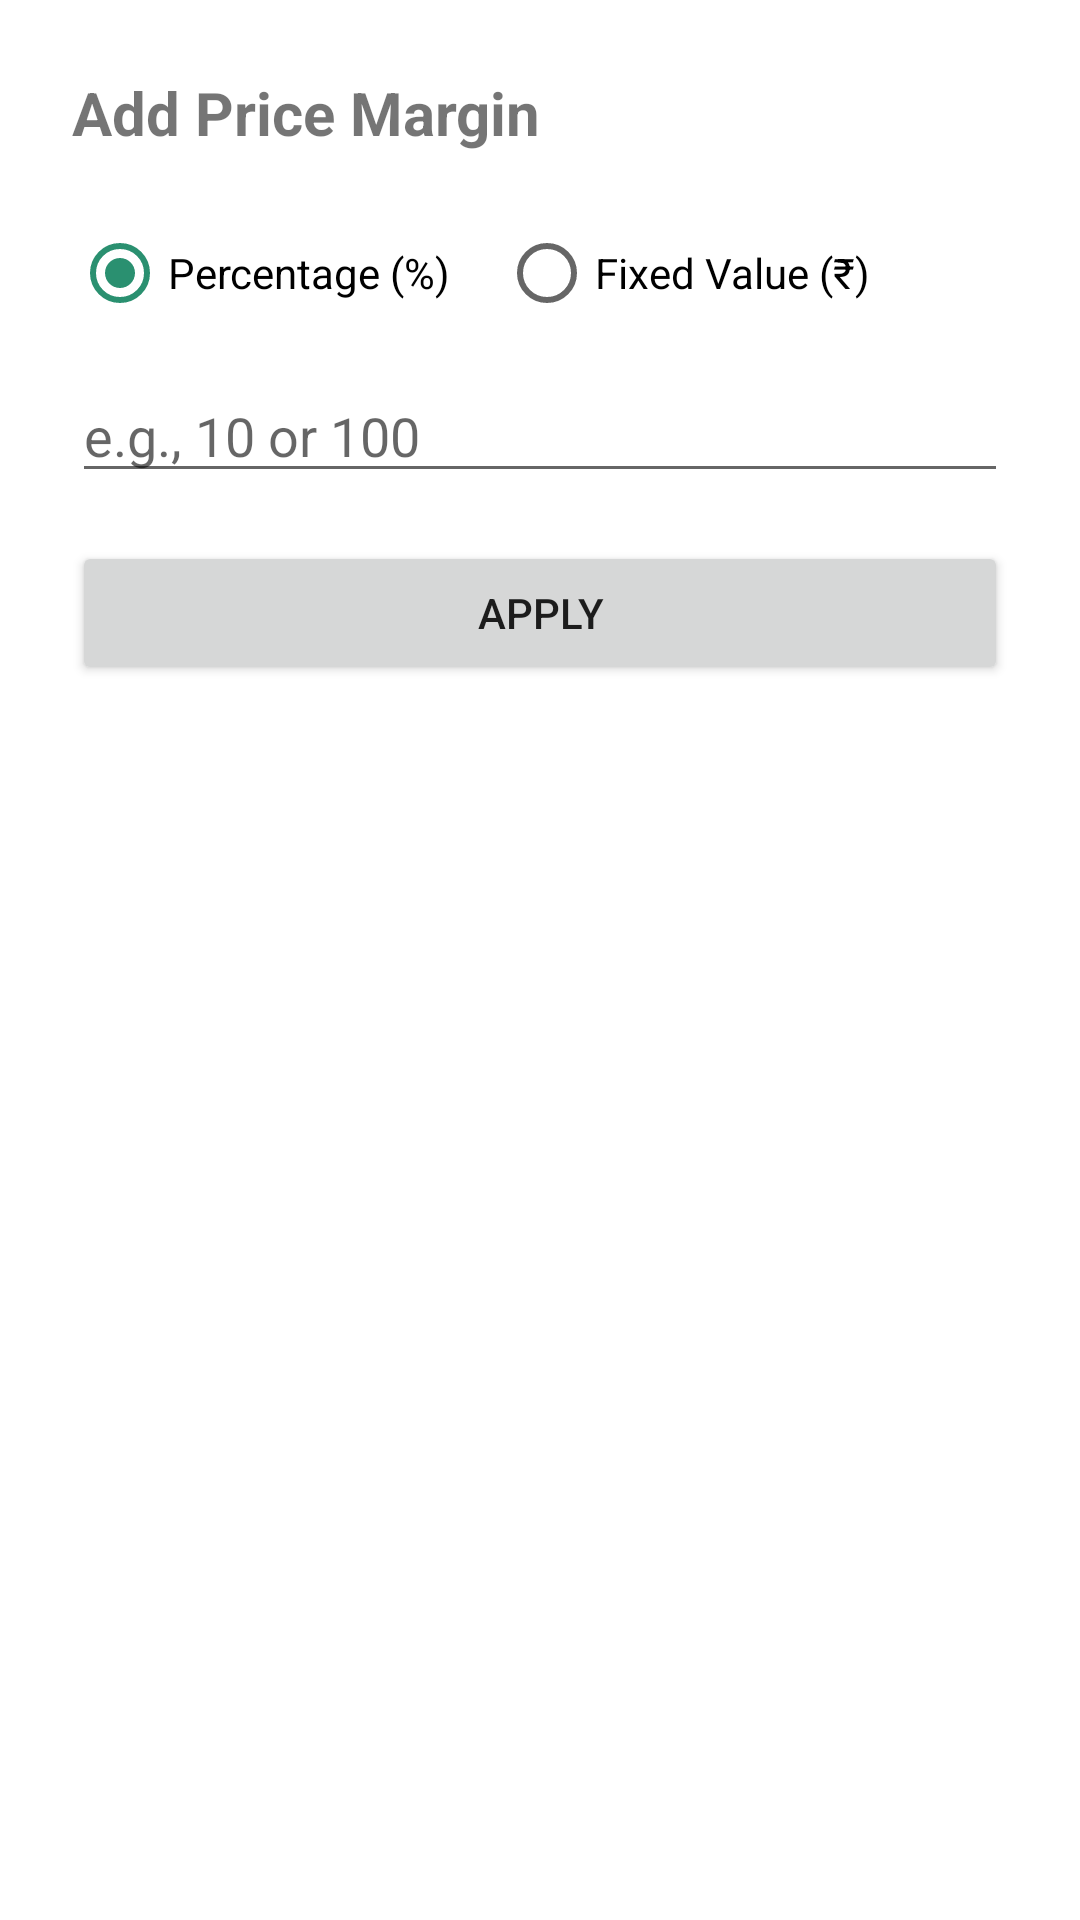

Layout XML and referenced resources for this Android screen:
<!-- AndroidManifest.xml: application theme Theme.The3S -->
<!-- res/layout/dialog_add_margin.xml -->
<LinearLayout xmlns:android="http://schemas.android.com/apk/res/android"
    android:layout_width="match_parent"
    android:layout_height="wrap_content"
    android:orientation="vertical"
    android:padding="24dp">
    <TextView
        android:layout_width="wrap_content"
        android:layout_height="wrap_content"
        android:text="Add Price Margin"
        android:textSize="20sp"
        android:textStyle="bold"/>
    <RadioGroup
        android:id="@+id/margin_type_group"
        android:layout_width="match_parent"
        android:layout_height="wrap_content"
        android:orientation="horizontal"
        android:layout_marginTop="16dp">
        <RadioButton android:id="@+id/radio_percentage" android:layout_width="wrap_content" android:layout_height="wrap_content" android:text="Percentage (%)" android:checked="true"/>
        <RadioButton android:id="@+id/radio_value" android:layout_width="wrap_content" android:layout_height="wrap_content" android:text="Fixed Value (₹)" android:layout_marginStart="16dp"/>
    </RadioGroup>
    <EditText
        android:id="@+id/margin_value_edittext"
        android:layout_width="match_parent"
        android:layout_height="wrap_content"
        android:layout_marginTop="8dp"
        android:inputType="numberDecimal"
        android:hint="e.g., 10 or 100"/>
    <Button
        android:id="@+id/apply_margin_button"
        android:layout_width="match_parent"
        android:layout_height="wrap_content"
        android:layout_marginTop="16dp"
        android:text="Apply"/>
</LinearLayout>
<!-- resources referenced by this layout -->
<resources>
  <style name="Theme.The3S" parent="Theme.MaterialComponents.Light.NoActionBar">
          <item name="android:windowOptOutEdgeToEdgeEnforcement" tools:ignore="NewApi">true</item>
          
          <item name="colorPrimary">@color/primaryColor</item>
          <item name="colorPrimaryVariant">@color/primaryDark</item>
          <item name="colorOnPrimary">@color/white</item>
          
          <item name="colorSecondary">#2A9070</item>
          <item name="colorSecondaryVariant">#1F7A5E</item>
          <item name="colorOnSecondary">@color/white</item>
          
          <item name="android:statusBarColor">?attr/colorPrimaryVariant</item>
          
      </style>
  <color name="primaryColor">#0B3D2E</color>
  <color name="primaryDark">#072A20</color>
  <color name="white">#FFFFFFFF</color>
</resources>
